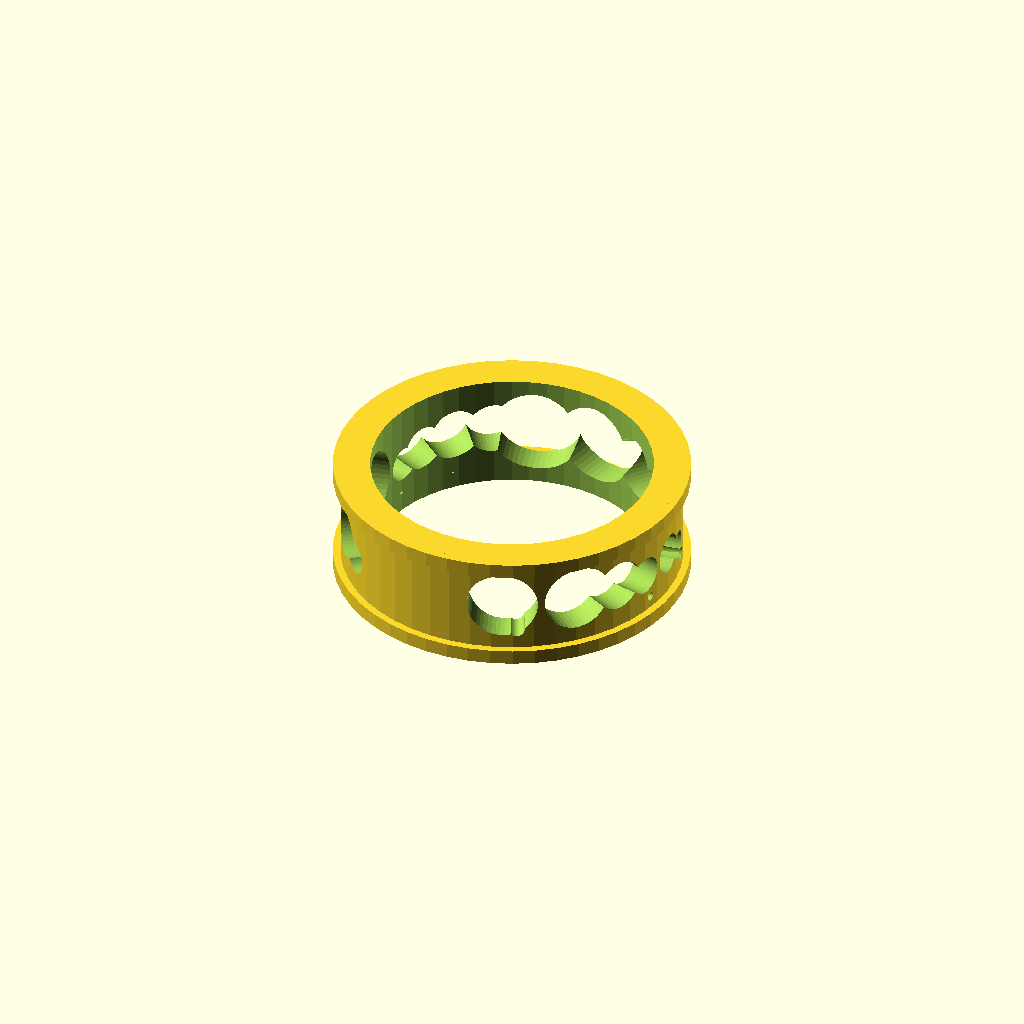
Cell 1 — every parameter at its default value.
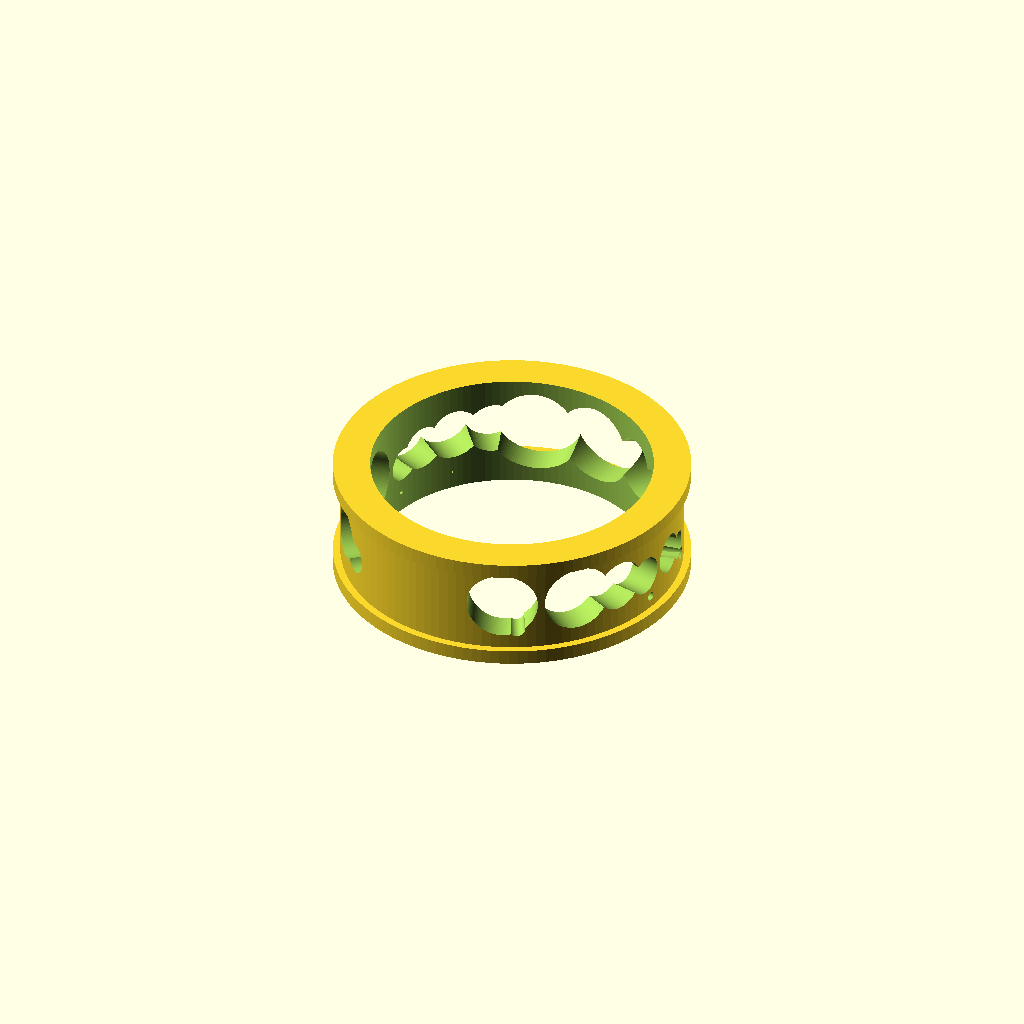
Cell 2: mesh_resolution = 120 (everything else at default).
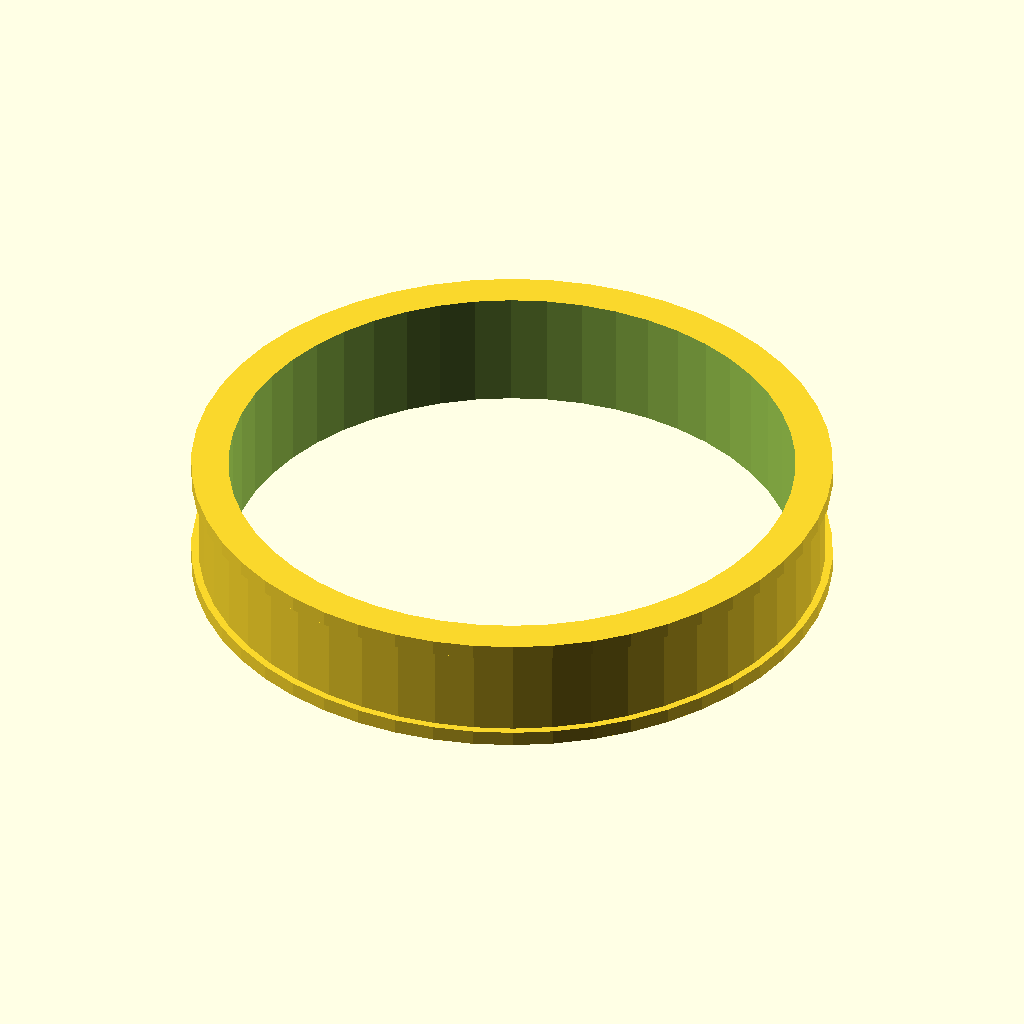
Cell 3 — inner_diameter set to 38, the other parameters unchanged.
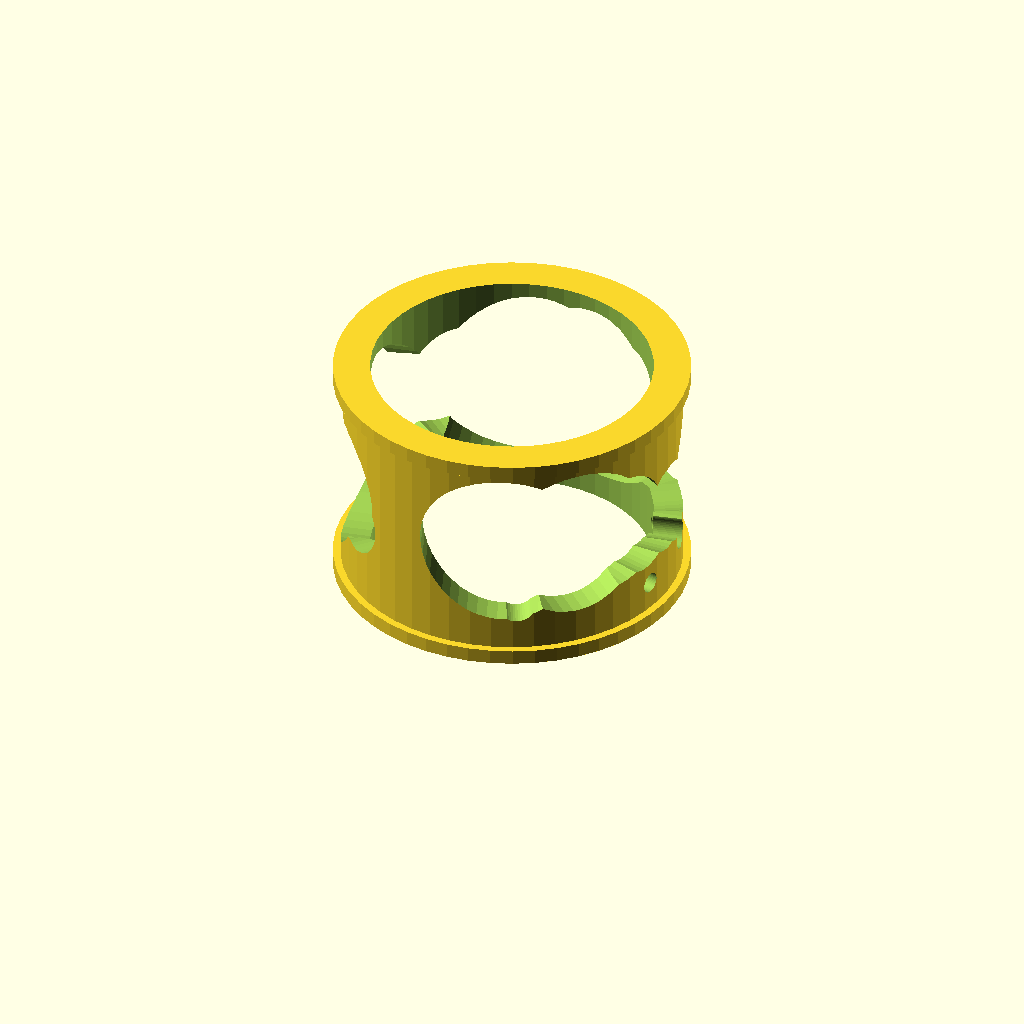
Cell 4: height = 16 (everything else at default).
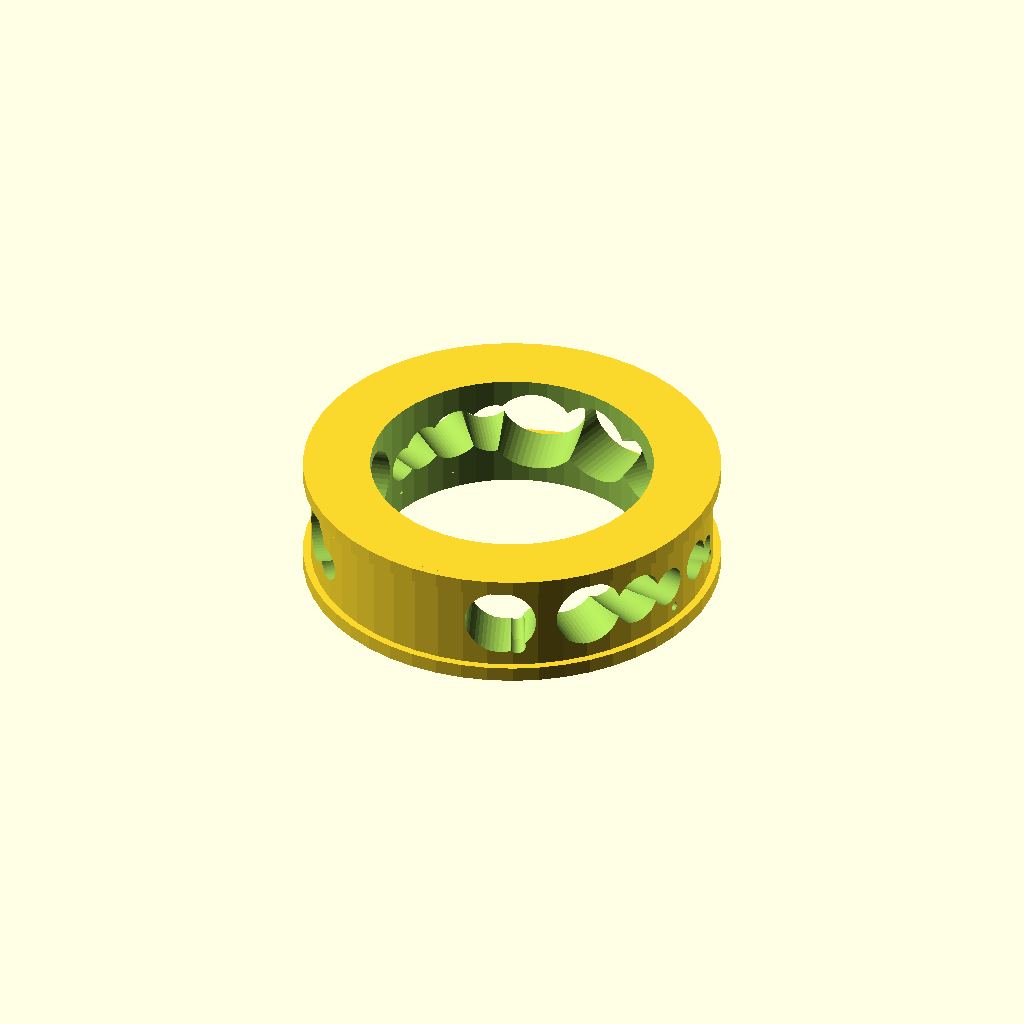
Cell 5 — thickness set to 4, the other parameters unchanged.
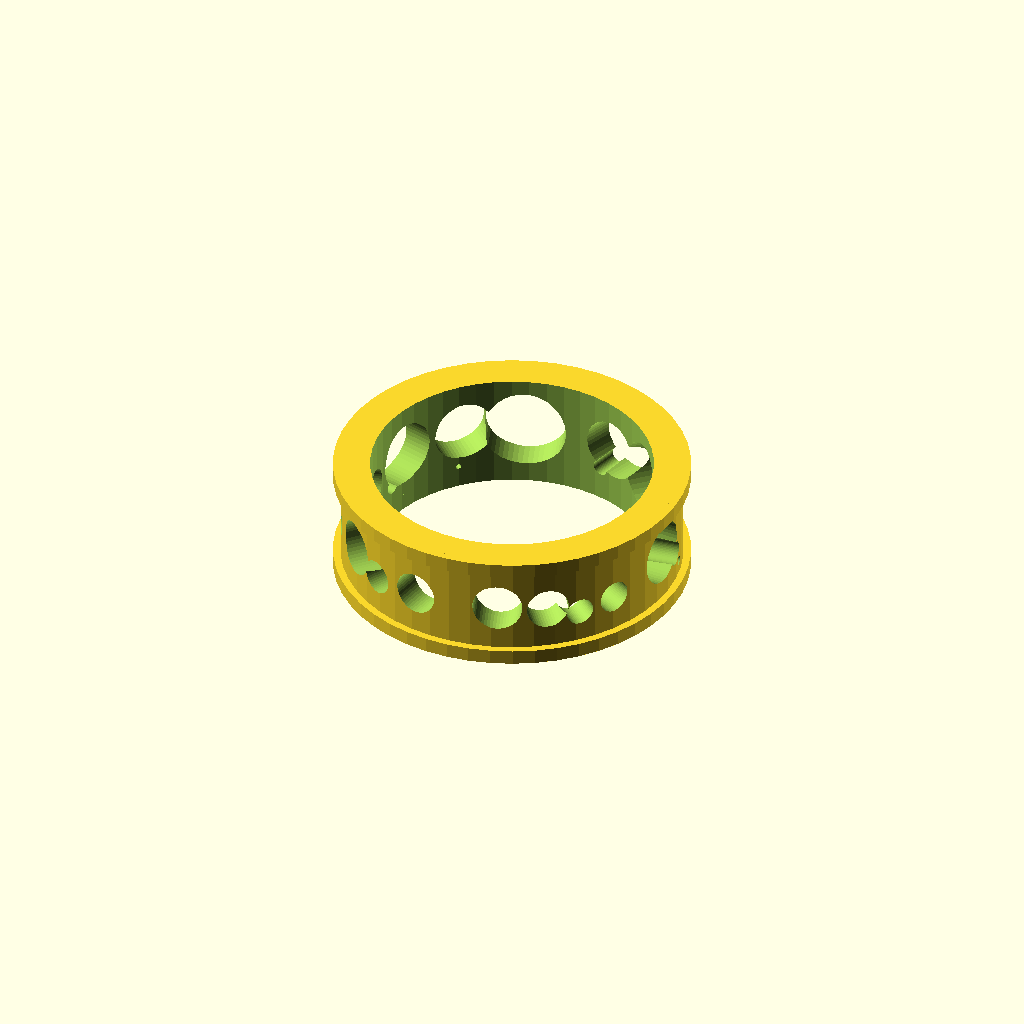
Cell 6: the same model with seed = 84.
One fixed orthographic camera (rotation 55°, 0°, 25°; colour scheme Cornfield) for every cell.
OpenSCAD source file macos/system/library/openscad/0116_Random_Ring.scad:
// [FL_INDEX: keywords="openscad, 3d_parametric, Random_Ring, csg_solid" | COT="Parametric OpenSCAD design from 3DCodeverse"]
// Title: Random Ring

// Ring size in mm
inner_diameter = 19;

// Ring height
height = 8;

// Ring thickness
thickness = 2;

// Seed, enter any number you like
seed = 42;

/* [Advanced] */
// The mesh resolution
mesh_resolution=50; // [20:120]

/* [Hidden] */
// preview[view:south, tilt:top]
$fn=mesh_resolution; // mesh resolution

rand_hole_count = rands(5,32,1,seed);
randangle = rands(0,360/rand_hole_count[0],100,seed);
randholedia = rands(0,height-2,100,seed);
randholeposfactor = rands(0,100,100,seed); 

echo (rand_hole_count[0]);
echo (randangle[0]+randangle[1]+randangle[2]+randangle[3]+randangle[4]+randangle[5]+randangle[6]+randangle[7]+randangle[8]+randangle[9]+randangle[10]);

difference() {
	difference() {
		union() {
			cylinder(h = height, r = (inner_diameter+thickness*2)/2);
			cylinder(h = 1, r = (inner_diameter+thickness*2)/2+0.5);
			translate ([0,0,height-1])cylinder(h = 1, r = (inner_diameter+thickness*2)/2+0.5);
				}
		translate ([0,0,-1]) cylinder(h = height+2, r = inner_diameter/2);
	}
	for(i=[0:rand_hole_count[0]])  {
	//sum_of_angles(randangle,i,0);
	echo(rand_hole_count[0]);
	echo("durchgang", i);
	echo("sum angles=", sum_of_angles(randangle,i,0)); 
		translate ([0,0,1+(randholedia[i]/2)+((height-2-randholedia[i])*randholeposfactor[i]/100)]){
			rotate(a=[90,0,sum_of_angles(randangle,i,0)*2]) {
			cylinder(h = 18, r = randholedia[i]/2);
			}
		}
	}
}
echo("sum angles=", sum_of_angles(randangle,20,0)); // is 20+30=50

function sum_of_angles(v,i,s=0) = (i==s ? v[i] : v[i] + sum_of_angles(v,i-1,s));
Customizer parameters (derived from the source; name, type, default, range or options):
inner_diameter: number, default 19
height: number, default 8
thickness: number, default 2
seed: number, default 42
mesh_resolution: number, default 50, range 20 to 120
